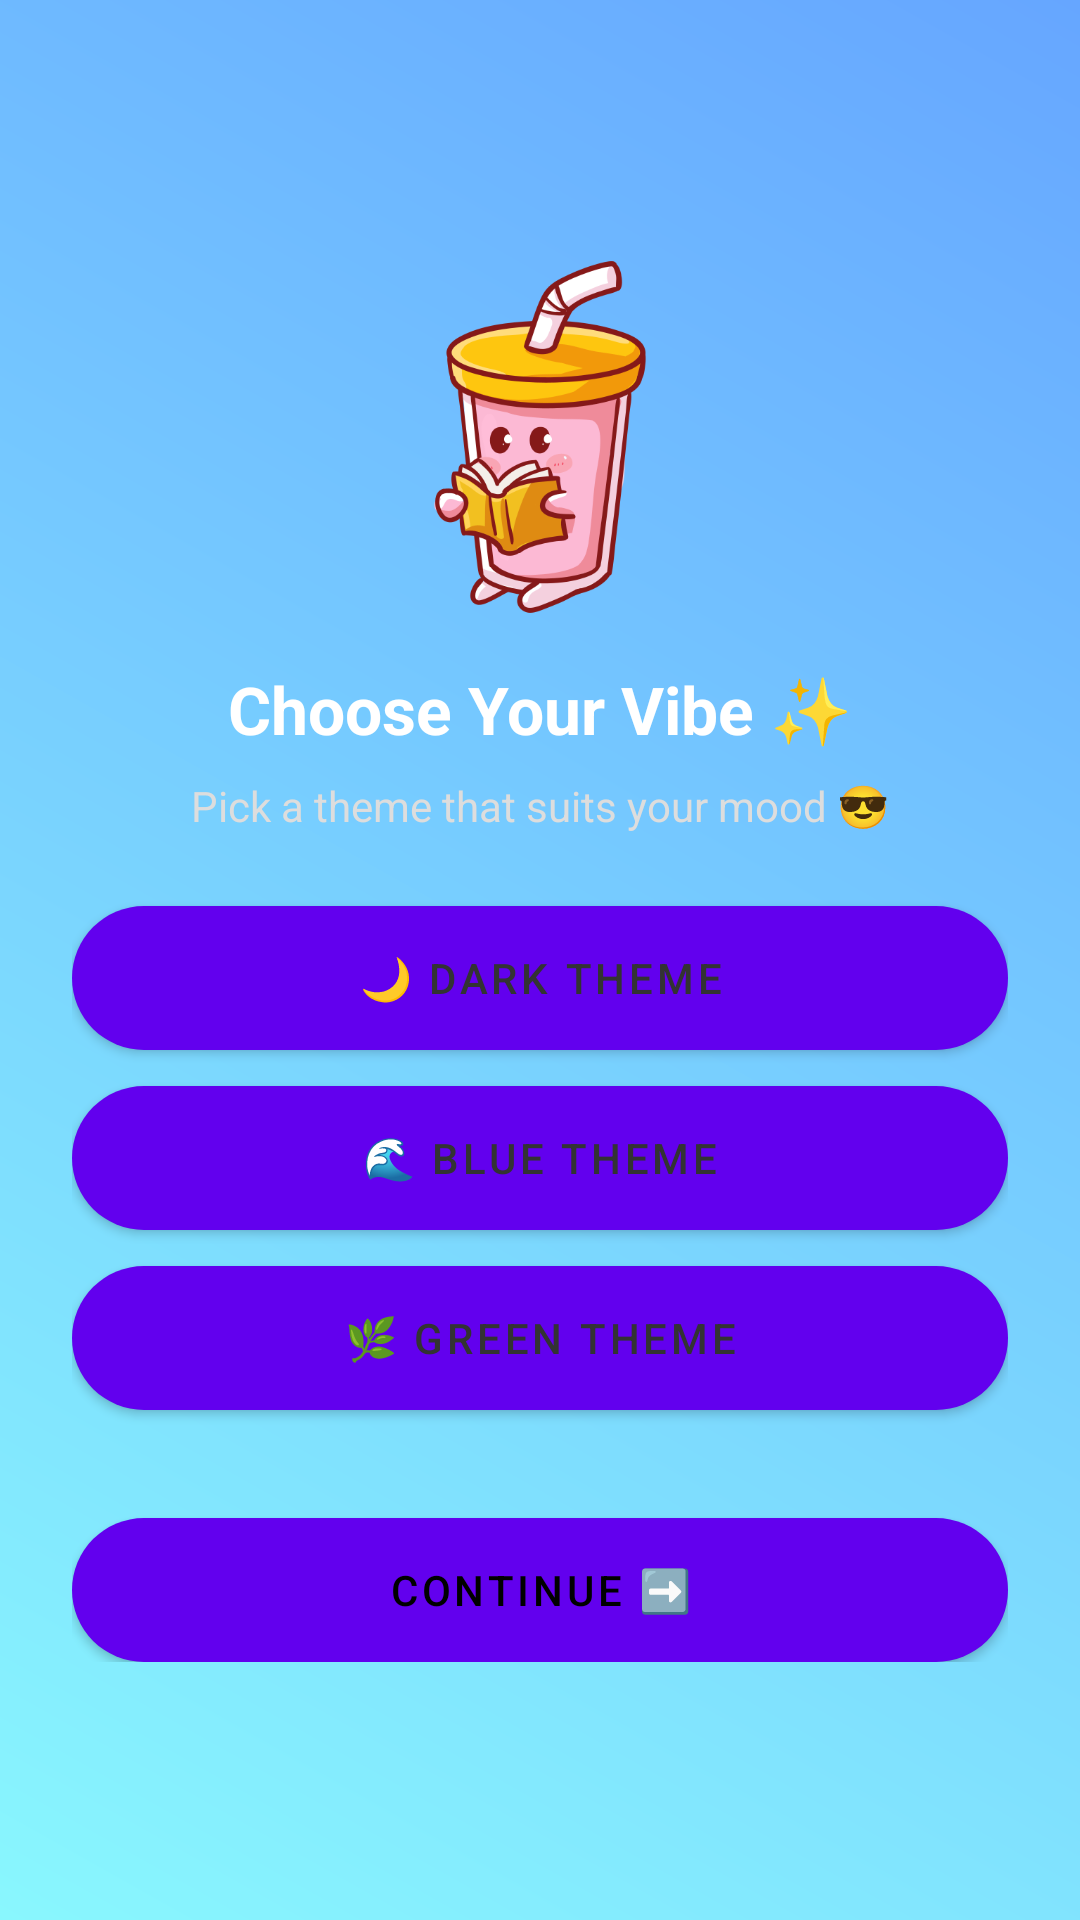

Write the Android layout XML for this screen, with the resource values it uses.
<!-- AndroidManifest.xml: application theme Theme.Dictionary -->
<!-- res/layout/activity_theme_selection.xml -->
<?xml version="1.0" encoding="utf-8"?>
<RelativeLayout xmlns:android="http://schemas.android.com/apk/res/android"
    android:layout_width="match_parent"
    android:layout_height="match_parent"
    android:background="@drawable/bg_theme_gradient">

    <LinearLayout
        android:layout_width="match_parent"
        android:layout_height="wrap_content"
        android:orientation="vertical"
        android:layout_centerInParent="true"
        android:gravity="center_horizontal"
        android:padding="24dp">

        <ImageView
            android:id="@+id/mascot"
            android:layout_width="120dp"
            android:layout_height="120dp"
            android:src="@drawable/dictionary_mascot"
            android:layout_marginBottom="16dp"
            android:contentDescription="Mascot" />

        <TextView
            android:id="@+id/tvTitle"
            android:layout_width="wrap_content"
            android:layout_height="wrap_content"
            android:text="Choose Your Vibe ✨"
            android:textSize="22sp"
            android:textStyle="bold"
            android:textColor="#FFFFFF"
            android:layout_marginBottom="8dp"/>

        <TextView
            android:id="@+id/tvSubtitle"
            android:layout_width="wrap_content"
            android:layout_height="wrap_content"
            android:text="Pick a theme that suits your mood 😎"
            android:textColor="#DDDDDD"
            android:textSize="14sp"
            android:layout_marginBottom="24dp"/>

        <Button
            android:id="@+id/btnDark"
            style="@style/ThemeCard"
            android:text="🌙 Dark Theme" />

        <Button
            android:id="@+id/btnBlue"
            style="@style/ThemeCard"
            android:text="🌊 Blue Theme" />

        <Button
            android:id="@+id/btnGreen"
            style="@style/ThemeCard"
            android:text="🌿 Green Theme" />

        <Button
            android:id="@+id/btnContinue"
            android:layout_width="match_parent"
            android:layout_height="wrap_content"
            android:text="Continue ➡️"
            android:layout_marginTop="24dp"
            android:backgroundTint="#FFFFFF"
            android:textColor="#000000"
            android:drawableEnd="@drawable/ic_arrow_right"
            android:padding="10dp"
            android:elevation="4dp"
            android:background="@drawable/btn_round_white"/>
    </LinearLayout>
</RelativeLayout>
<!-- resources referenced by this layout -->
<resources>
  <!-- drawable bg_theme_gradient (drawable) -->
  <layer-list xmlns:android="http://schemas.android.com/apk/res/android">
      <item>
          <shape android:shape="rectangle">
              <gradient
                  android:angle="45"
                  android:startColor="#89F7FE"
                  android:endColor="#66A6FF"
                  android:type="linear" />
          </shape>
      </item>
  </layer-list>
  <!-- drawable btn_round_white (drawable) -->
  <shape xmlns:android="http://schemas.android.com/apk/res/android"
      android:shape="rectangle">
      <corners android:radius="25dp"/>
      <solid android:color="#FFFFFF"/>
      <padding android:left="16dp" android:top="10dp" android:right="16dp" android:bottom="10dp"/>
  </shape>
  <!-- drawable dictionary_mascot: png bitmap (drawable, 61199 bytes) -->
  <style name="ThemeCard">
          <item name="android:layout_width">match_parent</item>
          <item name="android:layout_height">wrap_content</item>
          <item name="android:layout_marginBottom">12dp</item>
          <item name="android:background">@drawable/btn_round_white</item>
          <item name="android:textColor">#333333</item>
          <item name="android:elevation">6dp</item>
      </style>
  <style name="Theme.Dictionary" parent="Theme.MaterialComponents.DayNight.DarkActionBar">
          <item name="colorPrimary">#6200EE</item> 
          <item name="colorPrimaryVariant">#3700B3</item> 
          <item name="colorOnPrimary">#000000</item> 
          <item name="android:colorBackground">#F5F5F5</item> 
          <item name="android:textColorPrimary">#000000</item> 
          <item name="android:buttonStyle">@style/ButtonStyle</item>
      </style>
  <style name="ButtonStyle" parent="Widget.MaterialComponents.Button">
          <item name="android:backgroundTint">#6200EE</item>
          <item name="android:textColor">#FFFFFF</item> 
      </style>
</resources>
